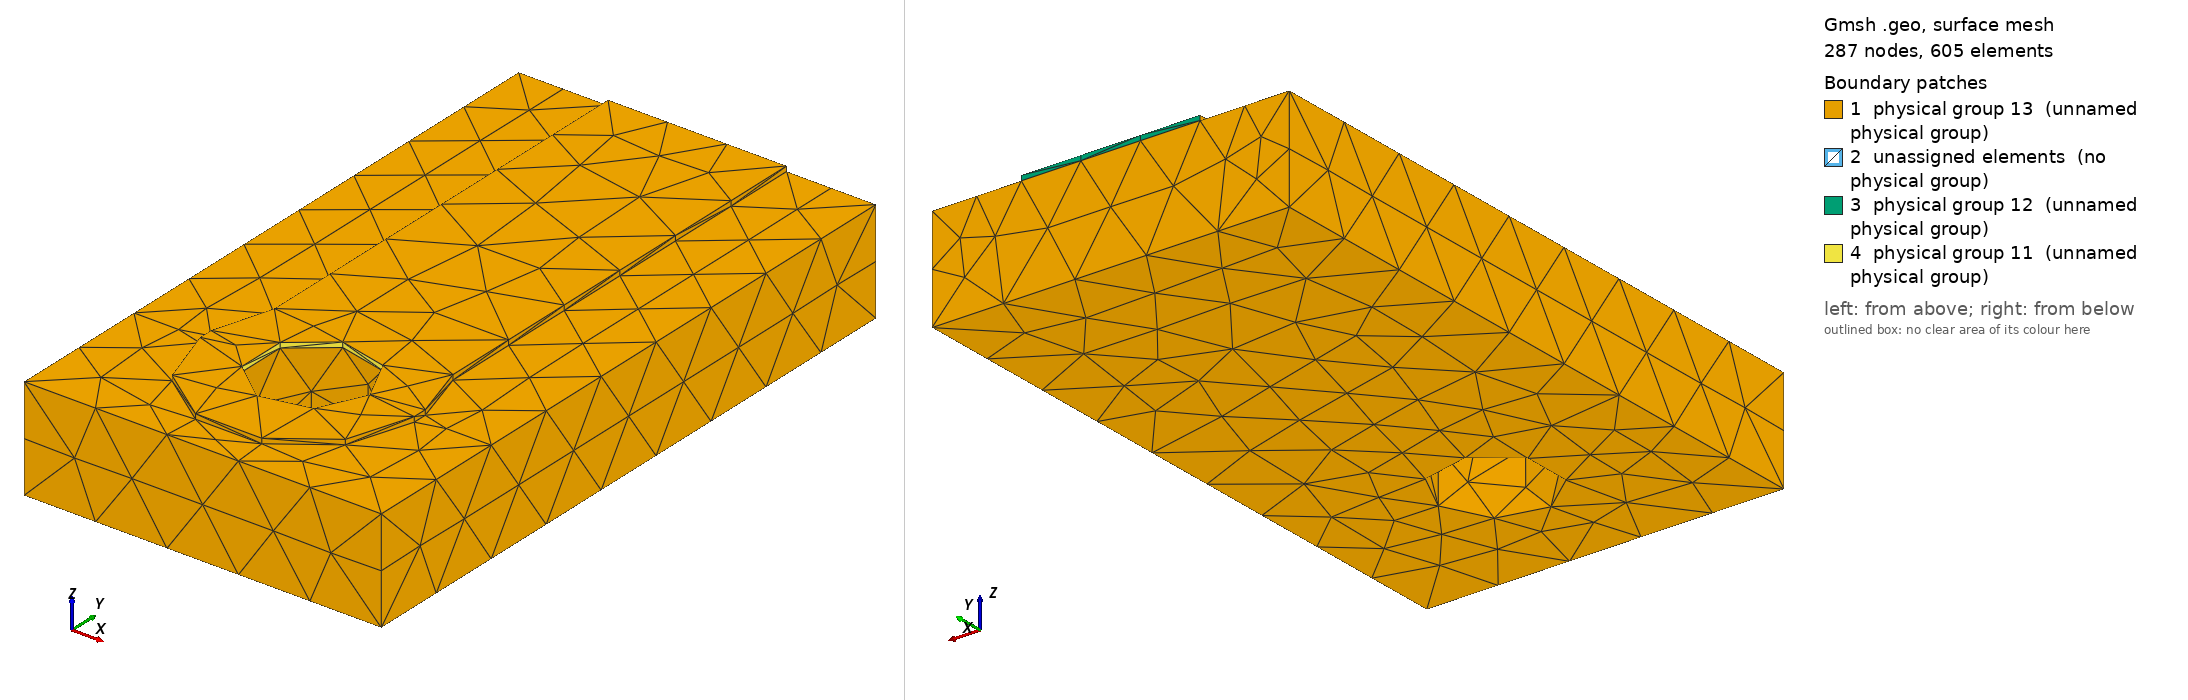

Gmsh geometry script, surface-meshed: 287 nodes, 605 surface elements. Boundary patches (legend numbers): 1 physical group 13 (unnamed physical group), 2 unassigned elements (no physical group), 3 physical group 12 (unnamed physical group), 4 physical group 11 (unnamed physical group). Left view from above one corner, right view from below the opposite corner. Legend entries are the model's physical surfaces; 'unassigned elements' are surfaces in no physical group. The drawing asked Gmsh for element sizes between 1% and 20% of the model's largest extent; the script's own settings can give other sizes.

=== neck.geo (drawn) ===
SetFactory("OpenCASCADE");
Geometry.OCCBooleanPreserveNumbering = 1;
Mesh.MshFileVersion = 2.2;
Mesh.ElementOrder = 1;
Mesh.CharacteristicLengthMin = 0.00015;
Mesh.CharacteristicLengthMax = 0.00015;
// Coordinates in metres. Native trace direction localized to +Y.
Rectangle(1) = {-0.0015, -0.00010000000000000005, 0.00144, 0.003, 0.0002000000000000001};
Disk(2)={0,-0.00010000000000000005, 0.00144,0.0015,0.0015};
Disk(3)={0,0.00010000000000000005, 0.00144,0.0015,0.0015};
pad[]=BooleanUnion{Surface{1};Delete;}{Surface{2,3};Delete;};
trace=news; Rectangle(trace)={-0.00125,0,0.00144,0.0025,0.007};
face[]=BooleanUnion{Surface{pad[]};Delete;}{Surface{trace};Delete;};
cu[]=Extrude{0,0,0.00007}{Surface{face[]};};
substrate=newv; Box(substrate)={-0.0025,-0.002,0,0.005,0.009000000000000001,0.00144};
hole=newv; Cylinder(hole)={0,0,-0.0001,0,0,0.002,0.0008};
solids[]=BooleanDifference{Volume{cu[1],substrate};Delete;}{Volume{hole};Delete;};
joined[]=BooleanFragments{Volume{solids[]};Delete;}{};
eps=1e-6;
copper[]=Volume In BoundingBox{-0.0025-eps,-0.002-eps,0.00144-eps,0.0025+eps,0.007+eps,0.00151+eps};
fr4[]=Volume In BoundingBox{-0.0025-eps,-0.002-eps,-eps,0.0025+eps,0.007+eps,0.00144+eps};
terminal[]=Surface In BoundingBox{-0.0008-eps,-0.0008-eps,0.00144-eps,0.0008+eps,0.0008+eps,0.00151+eps};
far[]=Surface In BoundingBox{-0.00125-eps,0.007-eps,0.00144-eps,0.00125+eps,0.007+eps,0.00151+eps};
outer[]=CombinedBoundary{Volume{joined[]};};
outer[]=Abs(outer[]);
outer[]-={terminal[],far[]};
Physical Volume(1)={copper[]};
Physical Volume(2)={fr4[]};
Physical Surface(11)={terminal[]};
Physical Surface(12)={far[]};
Physical Surface(13)={outer[]};
